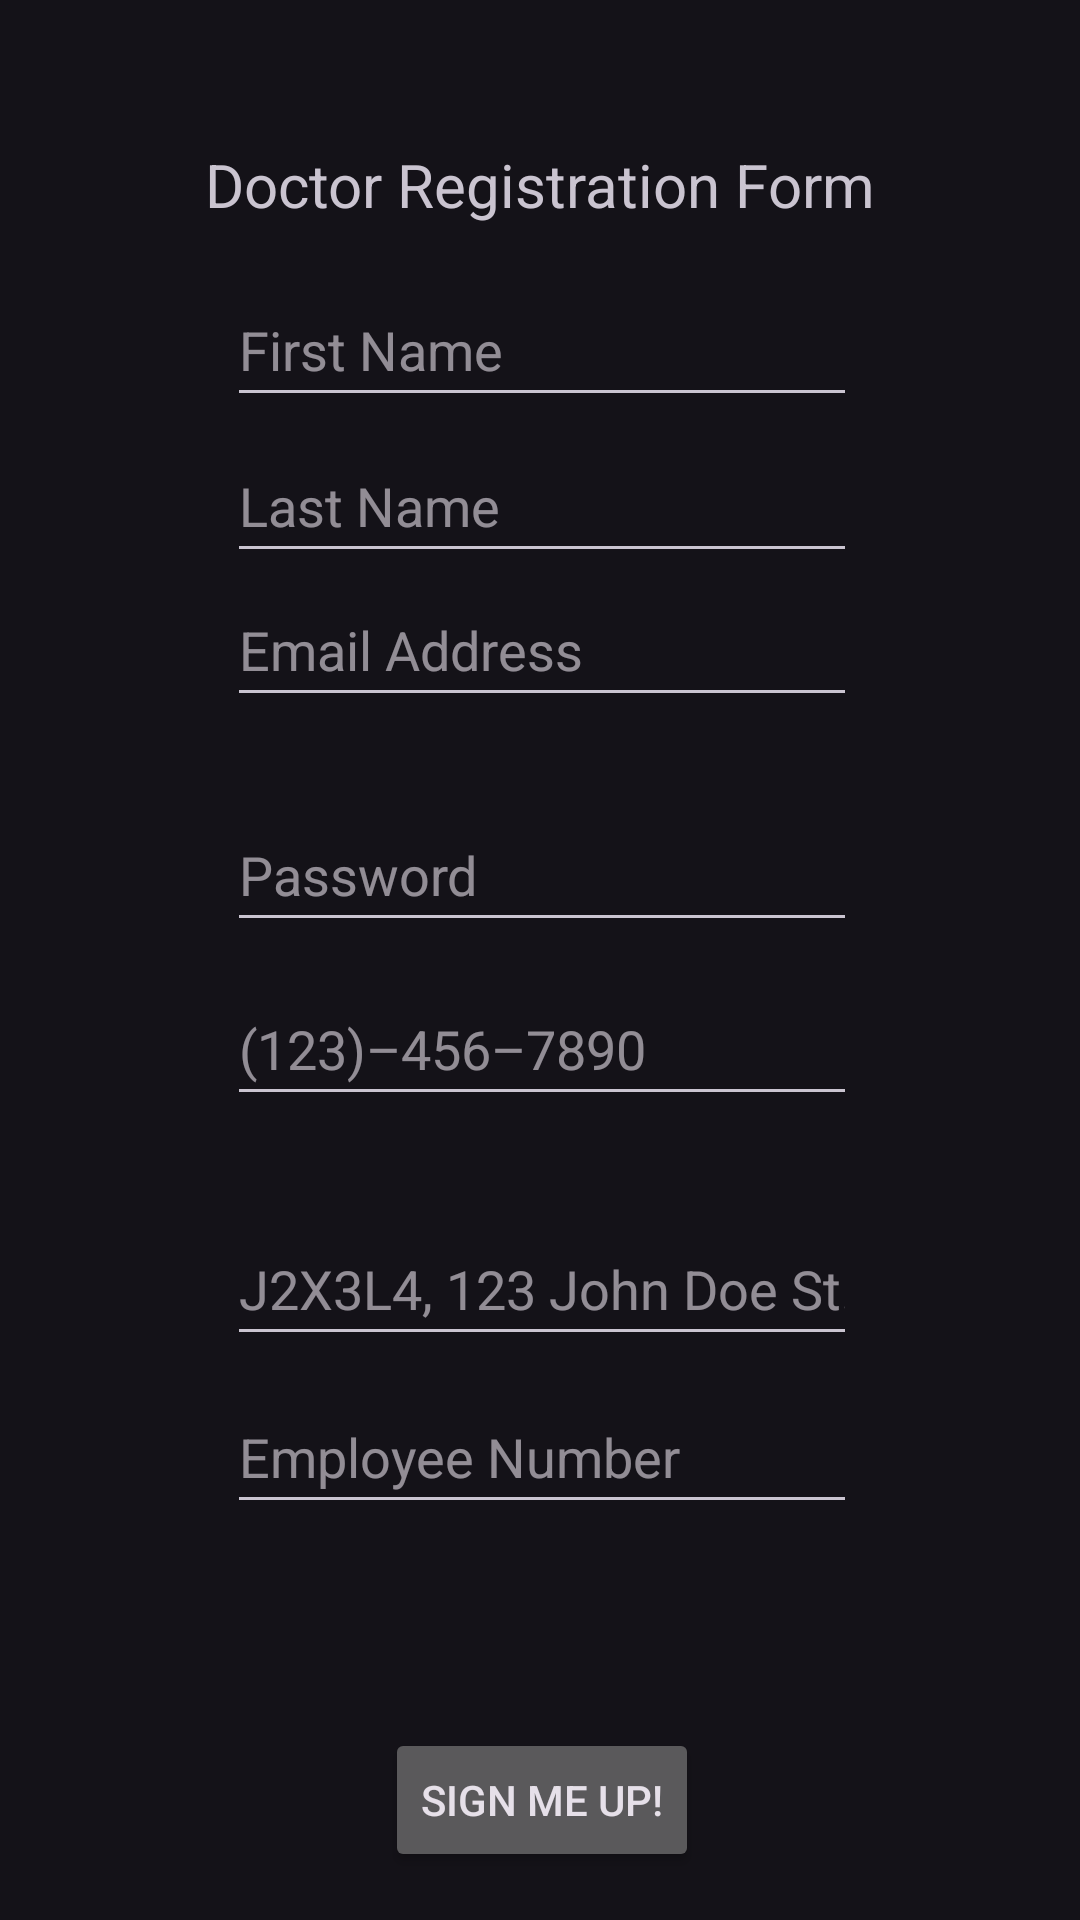

Here is an Android app screen rendered from its layout file. Give the layout XML and the strings, colors and styles it references.
<!-- AndroidManifest.xml: application theme Theme.Material3.Dark -->
<!-- res/layout/doctor_register_form.xml -->
<?xml version="1.0" encoding="utf-8"?>
<androidx.constraintlayout.widget.ConstraintLayout xmlns:android="http://schemas.android.com/apk/res/android"
    xmlns:app="http://schemas.android.com/apk/res-auto"
    xmlns:tools="http://schemas.android.com/tools"
    android:id="@+id/doctorConstraintLayout"
    android:layout_width="match_parent"
    android:layout_height="match_parent"
    android:gravity="center_horizontal">


    <TextView
        android:id="@+id/doctorRegistrationFormText"
        android:layout_width="wrap_content"
        android:layout_height="wrap_content"
        android:layout_marginTop="48dp"
        android:text="@string/doctorRegistrationFormText"
        android:textAlignment="center"
        android:textSize="20sp"
        app:layout_constraintEnd_toEndOf="parent"
        app:layout_constraintHorizontal_bias="0.497"
        app:layout_constraintStart_toStartOf="parent"
        app:layout_constraintTop_toTopOf="parent" />

    <EditText
        android:id="@+id/firstNameDoctorReg"
        android:layout_width="wrap_content"
        android:layout_height="48dp"
        android:layout_marginTop="16dp"
        android:autofillHints="name"
        android:ems="10"
        android:hint="@string/firstNameHint"
        android:inputType="textPersonName"
        app:layout_constraintEnd_toEndOf="@+id/doctorRegistrationFormText"
        app:layout_constraintHorizontal_bias="0.571"
        app:layout_constraintStart_toStartOf="@+id/doctorRegistrationFormText"
        app:layout_constraintTop_toBottomOf="@+id/doctorRegistrationFormText" />

    <EditText
        android:id="@+id/lastNameDoctorReg"
        android:layout_width="wrap_content"
        android:layout_height="48dp"
        android:layout_marginTop="4dp"
        android:autofillHints="name"
        android:ems="10"
        android:hint="@string/lastNameHint"
        android:inputType="textPersonName"
        app:layout_constraintEnd_toEndOf="@+id/firstNameDoctorReg"
        app:layout_constraintHorizontal_bias="0.0"
        app:layout_constraintStart_toStartOf="@+id/firstNameDoctorReg"
        app:layout_constraintTop_toBottomOf="@+id/firstNameDoctorReg" />

    <EditText
        android:id="@+id/emailAddressDoctorReg"
        android:layout_width="wrap_content"
        android:layout_height="48dp"
        android:autofillHints="emailAddress"
        android:ems="10"
        android:hint="@string/emailHint"
        android:inputType="textEmailAddress"
        app:layout_constraintEnd_toEndOf="@+id/lastNameDoctorReg"
        app:layout_constraintStart_toStartOf="@+id/lastNameDoctorReg"
        app:layout_constraintTop_toBottomOf="@+id/lastNameDoctorReg" />

    <EditText
        android:id="@+id/passwordDoctorReg"
        android:layout_width="wrap_content"
        android:layout_height="48dp"
        android:layout_marginTop="27dp"
        android:autofillHints="password"
        android:ems="10"
        android:hint="@string/passwordHint"
        android:inputType="textPassword"
        app:layout_constraintEnd_toEndOf="@+id/emailAddressDoctorReg"
        app:layout_constraintStart_toStartOf="@+id/emailAddressDoctorReg"
        app:layout_constraintTop_toBottomOf="@+id/emailAddressDoctorReg" />

    <EditText
        android:id="@+id/phoneNumberDoctorReg"
        android:layout_width="wrap_content"
        android:layout_height="48dp"
        android:layout_marginTop="10dp"
        android:autofillHints="phone"
        android:ems="10"
        android:hint="@string/phoneHint"
        android:inputType="phone"
        app:layout_constraintEnd_toEndOf="@+id/passwordDoctorReg"
        app:layout_constraintStart_toStartOf="@+id/passwordDoctorReg"
        app:layout_constraintTop_toBottomOf="@+id/passwordDoctorReg" />

    <EditText
        android:id="@+id/postalAddressDoctorReg"
        android:layout_width="wrap_content"
        android:layout_height="48dp"
        android:layout_marginTop="32dp"
        android:autofillHints="postalAddress"
        android:ems="10"
        android:hint="@string/addressHint"
        android:inputType="textPostalAddress"
        app:layout_constraintEnd_toEndOf="@+id/phoneNumberDoctorReg"
        app:layout_constraintHorizontal_bias="0.0"
        app:layout_constraintStart_toStartOf="@+id/phoneNumberDoctorReg"
        app:layout_constraintTop_toBottomOf="@+id/phoneNumberDoctorReg" />

    <EditText
        android:id="@+id/employeeNumberDoctorReg"
        android:layout_width="wrap_content"
        android:layout_height="48dp"
        android:layout_marginTop="8dp"
        android:autofillHints=""
        android:ems="10"
        android:hint="@string/employeeNumberHint"
        android:inputType="text"
        app:layout_constraintEnd_toEndOf="@+id/postalAddressDoctorReg"
        app:layout_constraintStart_toStartOf="@+id/postalAddressDoctorReg"
        app:layout_constraintTop_toBottomOf="@+id/postalAddressDoctorReg" />

    <androidx.recyclerview.widget.RecyclerView
        android:id="@+id/specialtiesSelect"
        android:layout_width="214dp"
        android:layout_height="54dp"
        android:layout_marginTop="16dp"
        app:layout_constrainedHeight="false"
        app:layout_constraintEnd_toEndOf="@+id/employeeNumberDoctorReg"
        app:layout_constraintHorizontal_bias="1.0"
        app:layout_constraintStart_toStartOf="@+id/employeeNumberDoctorReg"
        app:layout_constraintTop_toBottomOf="@+id/employeeNumberDoctorReg" />

    <Button
        android:id="@+id/signUpButtonDoctorReg"
        android:layout_width="wrap_content"
        android:layout_height="wrap_content"
        android:layout_marginBottom="16dp"
        android:text="@string/singUpBtnText"
        app:layout_constraintBottom_toBottomOf="parent"
        app:layout_constraintEnd_toEndOf="@+id/appointmentByDefaultButton"
        app:layout_constraintHorizontal_bias="0.503"
        app:layout_constraintStart_toStartOf="@+id/appointmentByDefaultButton" />

    <CheckBox
        android:id="@+id/appointmentByDefaultButton"
        android:layout_width="282dp"
        android:layout_height="62dp"
        android:layout_marginTop="597dp"
        android:layout_marginBottom="18dp"
        android:text="accept appointments by default"
        android:visibility="visible"
        app:layout_constraintBottom_toTopOf="@+id/signUpButtonDoctorReg"
        app:layout_constraintEnd_toEndOf="@+id/specialtiesSelect"
        app:layout_constraintHorizontal_bias="0.485"
        app:layout_constraintStart_toStartOf="@+id/specialtiesSelect"
        app:layout_constraintTop_toTopOf="parent"
        app:layout_constraintVertical_bias="0.095" />


</androidx.constraintlayout.widget.ConstraintLayout>
<!-- resources referenced by this layout -->
<resources>
  <string name="addressHint">J2X3L4, 123 John Doe St.</string>
  <string name="doctorRegistrationFormText">Doctor Registration Form</string>
  <string name="emailHint">Email Address</string>
  <string name="employeeNumberHint">Employee Number</string>
  <string name="firstNameHint">First Name</string>
  <string name="lastNameHint">Last Name</string>
  <string name="passwordHint">Password</string>
  <string name="phoneHint">(123)–456–7890</string>
  <string name="singUpBtnText">Sign me Up!</string>
</resources>
